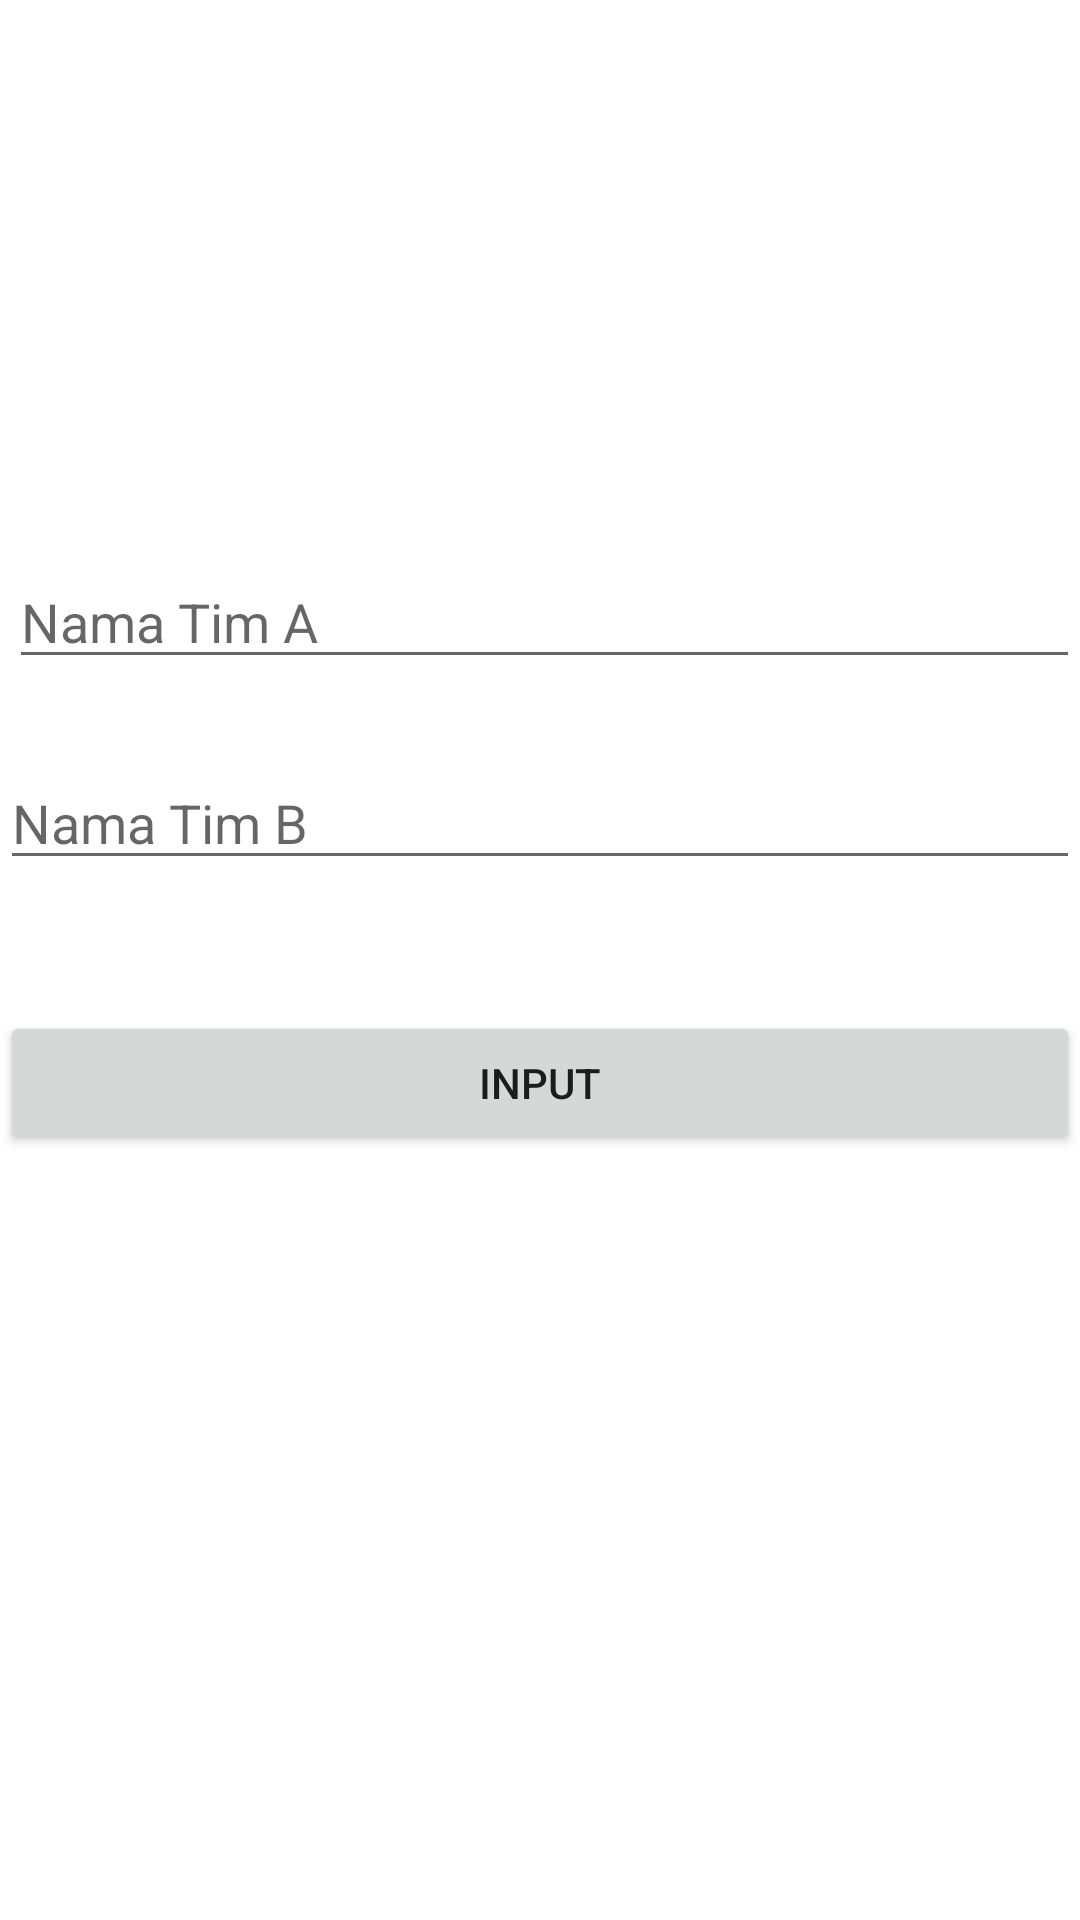

Android layout source for this screen:
<!-- AndroidManifest.xml: application theme Theme.Modul3_android -->
<!-- res/layout/activity_main.xml -->
<?xml version="1.0" encoding="utf-8"?>
<RelativeLayout xmlns:android="http://schemas.android.com/apk/res/android"
    xmlns:app="http://schemas.android.com/apk/res-auto"
    xmlns:tools="http://schemas.android.com/tools"
    android:layout_width="match_parent"
    android:layout_height="match_parent"
    tools:context=".MainActivity">

    <EditText
        android:id="@+id/edit1"
        android:layout_width="match_parent"
        android:layout_height="wrap_content"
        android:layout_alignParentLeft="true"
        android:layout_alignParentTop="true"
        android:layout_marginLeft="3dp"
        android:layout_marginTop="185dp"
        android:hint="Nama Tim A"
        android:inputType="text"
        tools:layout_editor_absoluteX="0dp"
        tools:layout_editor_absoluteY="236dp" />

    <EditText
        android:id="@+id/edit2"
        android:layout_width="match_parent"
        android:layout_height="wrap_content"
        android:layout_alignParentLeft="true"
        android:layout_alignParentTop="true"
        android:layout_marginLeft="0dp"
        android:layout_marginTop="252dp"
        android:hint="Nama Tim B"
        android:inputType="text"
        tools:layout_editor_absoluteX="0dp"
        tools:layout_editor_absoluteY="313dp" />

    <Button
        android:id="@+id/button"
        android:layout_width="410dp"
        android:layout_height="wrap_content"
        android:layout_alignParentLeft="true"
        android:layout_alignParentTop="true"
        android:layout_marginLeft="0dp"
        android:layout_marginTop="337dp"
        android:text="INPUT"
        android:onClick="Input"
        tools:ignore="MissingConstraints"
        tools:layout_editor_absoluteX="0dp"
        tools:layout_editor_absoluteY="398dp" />




</RelativeLayout>
<!-- resources referenced by this layout -->
<resources>
  <style name="Theme.Modul3_android" parent="Theme.MaterialComponents.DayNight.DarkActionBar">
          
          <item name="colorPrimary">@color/purple_500</item>
          <item name="colorPrimaryVariant">@color/purple_700</item>
          <item name="colorOnPrimary">@color/white</item>
          
          <item name="colorSecondary">@color/teal_200</item>
          <item name="colorSecondaryVariant">@color/teal_700</item>
          <item name="colorOnSecondary">@color/black</item>
          
          <item name="android:statusBarColor" tools:targetApi="l">?attr/colorPrimaryVariant</item>
          
      </style>
  <!-- not gathered from this repository: default colours our renderer supplied (Android Studio template values) -->
  <color name="purple_500">#FF6200EE</color>
  <color name="purple_700">#FF3700B3</color>
  <color name="teal_200">#FF03DAC5</color>
  <color name="teal_700">#FF018786</color>
  <color name="black">#FF000000</color>
  <color name="white">#FFFFFFFF</color>
</resources>
